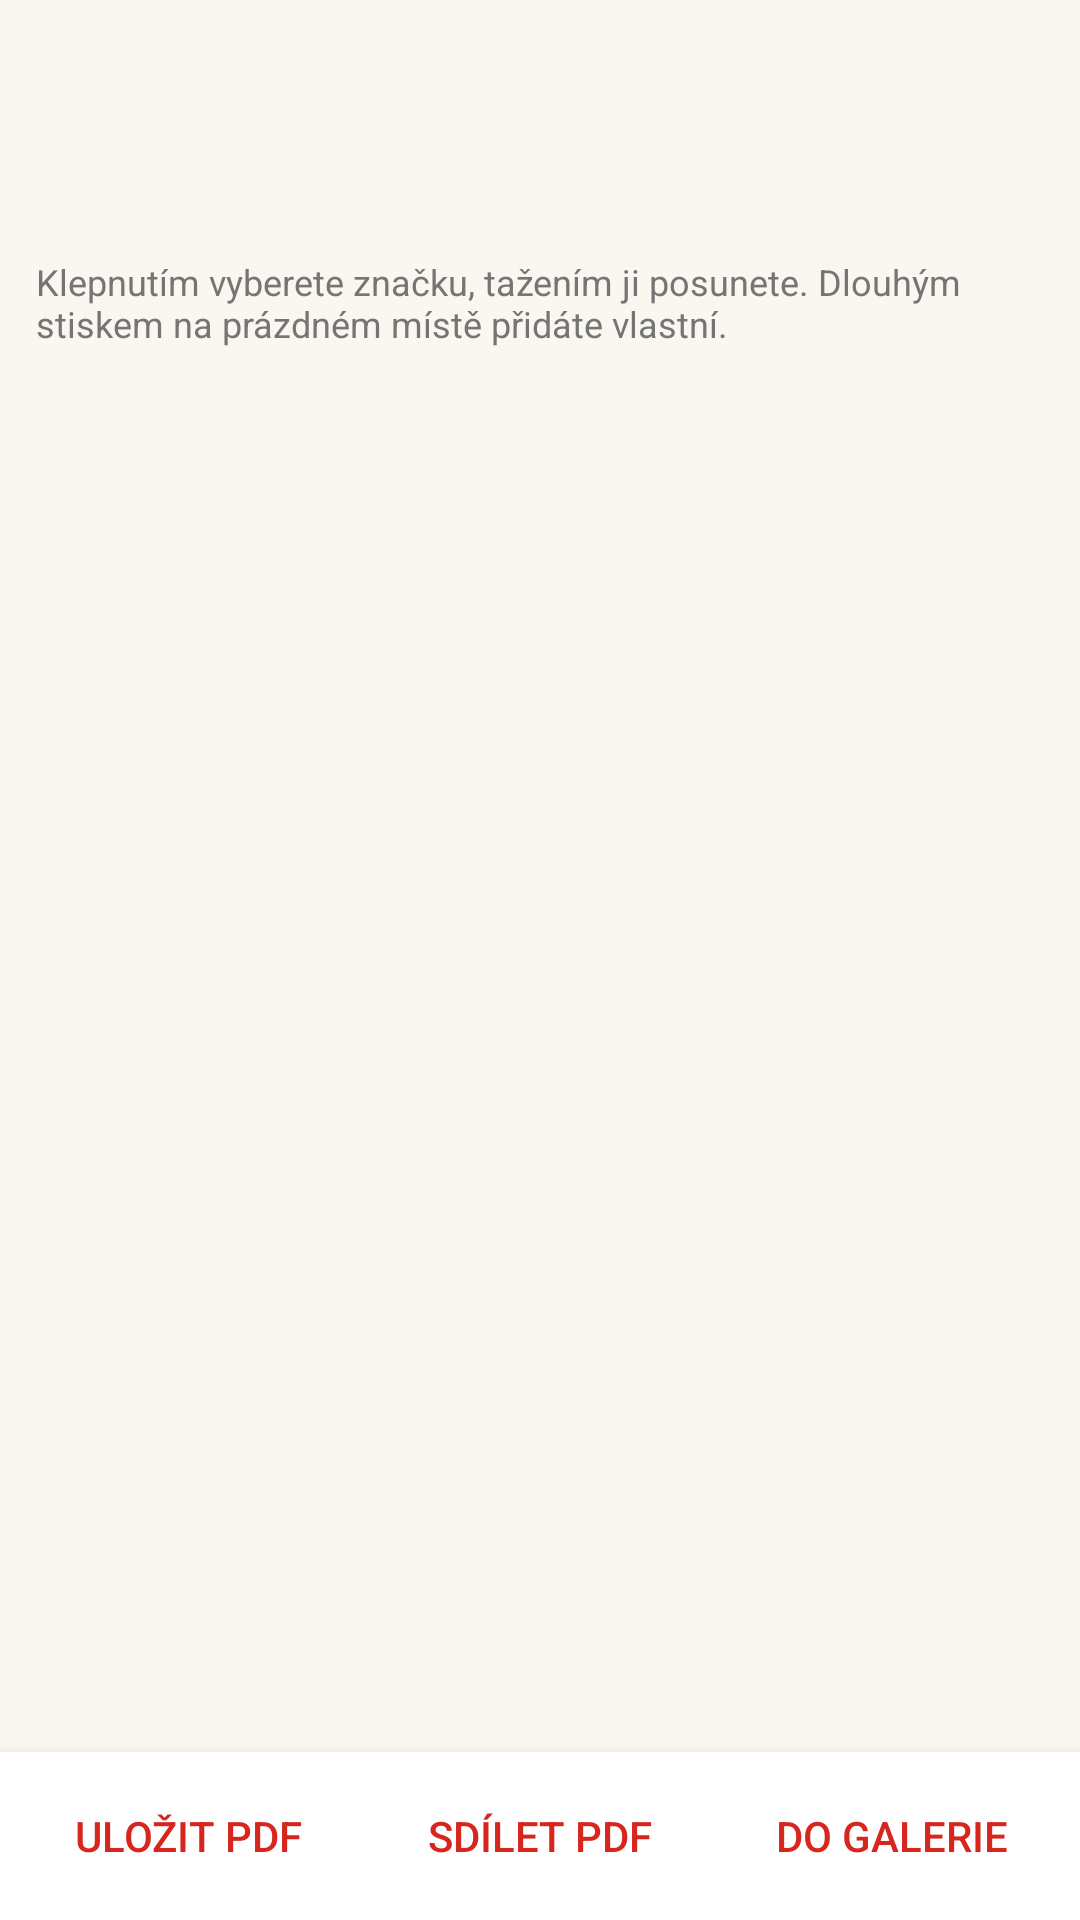

Layout XML and referenced resources for this Android screen:
<!-- AndroidManifest.xml: application theme AppTheme -->
<!-- res/layout/activity_result.xml -->
<?xml version="1.0" encoding="utf-8"?>
<LinearLayout xmlns:android="http://schemas.android.com/apk/res/android"
    android:layout_width="match_parent"
    android:layout_height="match_parent"
    android:orientation="vertical">

    <ScrollView
        android:id="@+id/scroll"
        android:layout_width="match_parent"
        android:layout_height="0dp"
        android:layout_weight="1">

        <LinearLayout
            android:id="@+id/content"
            android:layout_width="match_parent"
            android:layout_height="wrap_content"
            android:orientation="vertical"
            android:padding="12dp">

            <TextView
                android:id="@+id/grade_big"
                android:layout_width="match_parent"
                android:layout_height="wrap_content"
                android:textColor="@color/red_pen"
                android:textSize="28sp"
                android:textStyle="bold" />

            <TextView
                android:id="@+id/summary"
                android:layout_width="match_parent"
                android:layout_height="wrap_content"
                android:layout_marginTop="4dp"
                android:textIsSelectable="true"
                android:textSize="15sp" />

            <TextView
                android:layout_width="match_parent"
                android:layout_height="wrap_content"
                android:layout_marginTop="12dp"
                android:text="@string/edit_hint"
                android:textColor="#FF757575"
                android:textSize="12sp" />

            <LinearLayout
                android:id="@+id/pages"
                android:layout_width="match_parent"
                android:layout_height="wrap_content"
                android:orientation="vertical" />

            <TextView
                android:id="@+id/details"
                android:layout_width="match_parent"
                android:layout_height="wrap_content"
                android:layout_marginTop="12dp"
                android:textIsSelectable="true"
                android:textSize="14sp" />
        </LinearLayout>
    </ScrollView>

    <LinearLayout
        android:id="@+id/selection_bar"
        android:layout_width="match_parent"
        android:layout_height="wrap_content"
        android:background="#FFFFEBEE"
        android:gravity="center_vertical"
        android:orientation="horizontal"
        android:paddingStart="12dp"
        android:paddingEnd="4dp"
        android:visibility="gone">

        <TextView
            android:id="@+id/selection_text"
            android:layout_width="0dp"
            android:layout_height="wrap_content"
            android:layout_weight="1"
            android:maxLines="2"
            android:ellipsize="end" />

        <Button
            android:id="@+id/btn_edit_mark"
            style="@android:style/Widget.Material.Button.Borderless.Colored"
            android:layout_width="wrap_content"
            android:layout_height="wrap_content"
            android:text="Upravit" />

        <Button
            android:id="@+id/btn_delete_mark"
            style="@android:style/Widget.Material.Button.Borderless.Colored"
            android:layout_width="wrap_content"
            android:layout_height="wrap_content"
            android:text="Smazat" />
    </LinearLayout>

    <LinearLayout
        android:layout_width="match_parent"
        android:layout_height="wrap_content"
        android:background="#FFFFFFFF"
        android:elevation="8dp"
        android:orientation="horizontal"
        android:padding="4dp">

        <Button
            android:id="@+id/btn_save_pdf"
            style="@android:style/Widget.Material.Button.Borderless.Colored"
            android:layout_width="0dp"
            android:layout_height="wrap_content"
            android:layout_weight="1"
            android:text="@string/save_pdf" />

        <Button
            android:id="@+id/btn_share_pdf"
            style="@android:style/Widget.Material.Button.Borderless.Colored"
            android:layout_width="0dp"
            android:layout_height="wrap_content"
            android:layout_weight="1"
            android:text="@string/share_pdf" />

        <Button
            android:id="@+id/btn_save_images"
            style="@android:style/Widget.Material.Button.Borderless.Colored"
            android:layout_width="0dp"
            android:layout_height="wrap_content"
            android:layout_weight="1"
            android:text="@string/save_images" />
    </LinearLayout>
</LinearLayout>
<!-- resources referenced by this layout -->
<resources>
  <color name="red_pen">#FFD7261E</color>
  <string name="edit_hint">Klepnutím vyberete značku, tažením ji posunete. Dlouhým stiskem na prázdném místě přidáte vlastní.</string>
  <string name="save_images">Do galerie</string>
  <string name="save_pdf">Uložit PDF</string>
  <string name="share_pdf">Sdílet PDF</string>
  <style name="AppTheme" parent="@android:style/Theme.Material.Light.DarkActionBar">
          <item name="android:colorPrimary">@color/red_pen</item>
          <item name="android:colorPrimaryDark">@color/red_dark</item>
          <item name="android:colorAccent">@color/red_pen</item>
          <item name="android:windowBackground">@color/paper</item>
      </style>
  <color name="red_dark">#FF9E1B16</color>
  <color name="paper">#FFFAF7F0</color>
</resources>
